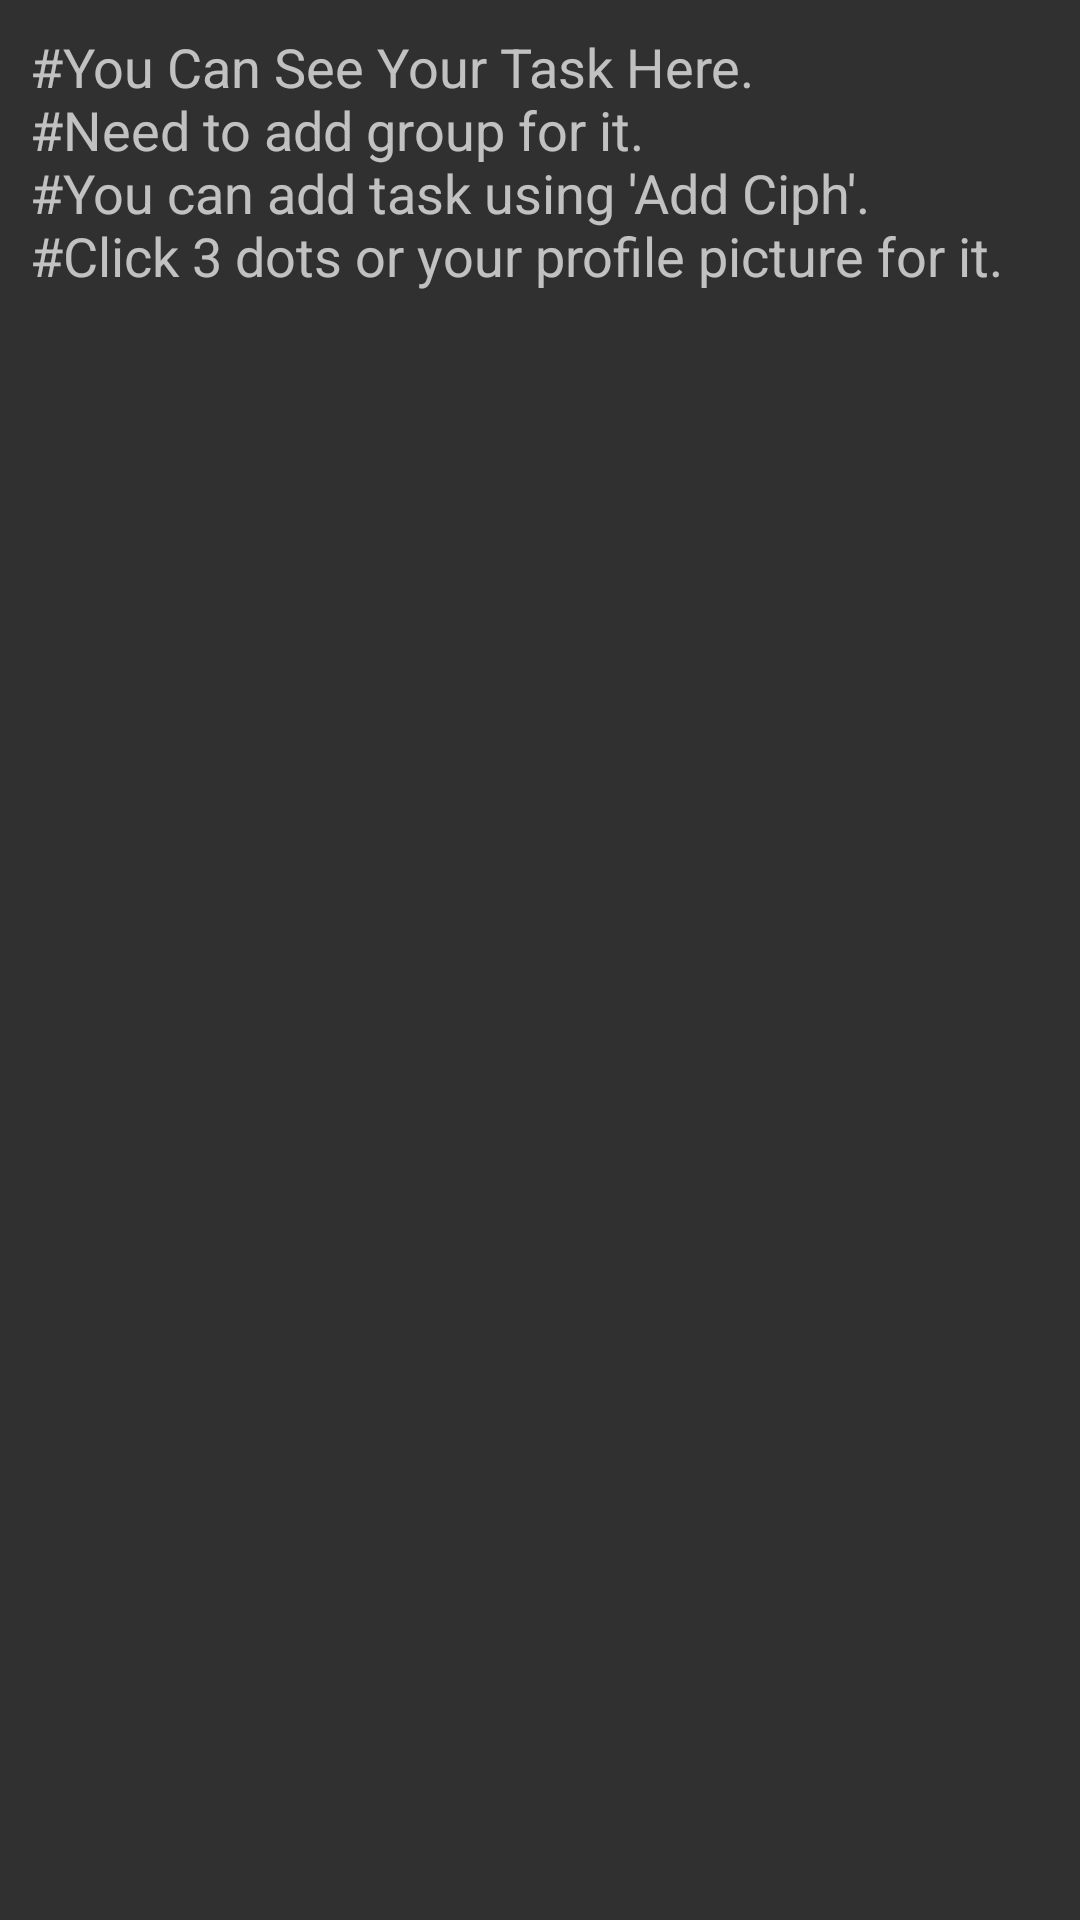

The Android layout XML behind this screen, and the referenced resources:
<!-- AndroidManifest.xml: application theme Theme.Cipher -->
<!-- res/layout/fragment_ciph.xml -->
<?xml version="1.0" encoding="utf-8"?>
<LinearLayout xmlns:android="http://schemas.android.com/apk/res/android"
    xmlns:tools="http://schemas.android.com/tools"
    android:layout_width="match_parent"
    android:layout_height="match_parent"
    android:background="@drawable/register_background"
    android:orientation="vertical"
    tools:context=".FragmentCiph">

    <TextView
        android:id="@+id/tips"
        android:layout_width="match_parent"
        android:layout_height="wrap_content"
        android:padding="10dp"
        android:textSize="18sp"
        android:text="@string/you_can_see_your_task_here_n_need_to_add_group_for_it_n_you_can_add_task_using_add_ciph_n_click_3_dots_or_your_profile_picture_for_it" />

    <ScrollView
        android:layout_width="match_parent"
        android:layout_height="match_parent"
        tools:ignore="SpeakableTextPresentCheck,UselessParent">

        <LinearLayout
            android:id="@+id/ciph_view"
            android:layout_width="match_parent"
            android:layout_height="wrap_content"
            android:orientation="vertical" />

    </ScrollView>

</LinearLayout>
<!-- resources referenced by this layout -->
<resources>
  <string name="you_can_see_your_task_here_n_need_to_add_group_for_it_n_you_can_add_task_using_add_ciph_n_click_3_dots_or_your_profile_picture_for_it">#You Can See Your Task Here. \n#Need to add group for it. \n#You can add task using \'Add Ciph\'. \n#Click 3 dots or your profile picture for it.</string>
  <style name="Theme.Cipher" parent="Theme.AppCompat.NoActionBar">
          
          <item name="colorPrimary">@color/purple_500</item>
          <item name="colorPrimaryVariant">@color/purple_700</item>
          <item name="colorOnPrimary">@color/white</item>
          
          <item name="colorSecondary">@color/teal_200</item>
          <item name="colorSecondaryVariant">@color/teal_700</item>
          <item name="colorOnSecondary">@color/black</item>
          
          <item name="android:statusBarColor">?attr/colorPrimaryVariant</item>
          <item name="android:label">""</item>
          
      </style>
  <!-- not gathered from this repository: default colours our renderer supplied (Android Studio template values) -->
  <color name="purple_500">#FF6200EE</color>
  <color name="purple_700">#FF3700B3</color>
  <color name="teal_200">#FF03DAC5</color>
  <color name="teal_700">#FF018786</color>
  <color name="black">#FF000000</color>
  <color name="white">#FFFFFFFF</color>
</resources>
